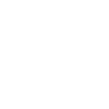
t = 0.00 s
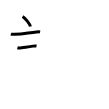
t = 3.00 s
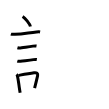
t = 6.00 s
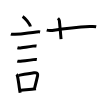
t = 9.00 s
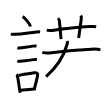
t = 12.00 s
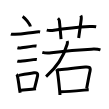
t = 15.00 s

The animated SVG that drew these frames (rendered in a browser with its animation timeline set to each time). Animation: 15 SMIL elements (animate=15); one cycle of 15.00 s.

<svg width="109px" height="109px" viewBox="0 0 px 109px" xmlns="http://www.w3.org/2000/svg" xmlns:xlink="http://www.w3.org/1999/xlink" xml:space="preserve" version="1.1"  baseProfile="full">
<path d="M22.62,16.5c2.76,1.77,7.12,7.25,7.81,10" style="fill:none;stroke:black;stroke-width:3;opacity:0">
  <animate attributeType="CSS" attributeName="opacity" from="0" to="1" begin="0s" dur="1s" repeatCount="0" fill="freeze" />
</path>
<path d="M10.87,34.08c0.71,0.23,3.4,0.27,4.1,0.23c8.73-0.42,14.03-1.69,21.58-2.37c1.18-0.11,2.95-0.14,3.54-0.02" style="fill:none;stroke:black;stroke-width:3;opacity:0">
  <animate attributeType="CSS" attributeName="opacity" from="0" to="1" begin="1s" dur="1s" repeatCount="0" fill="freeze" />
</path>
<path d="M17.43,47.81c1.27,0.36,2.92,0.2,4.21,0.01c3.6-0.53,7.15-1.11,11.34-1.69c1.09-0.15,2.44-0.32,3.54-0.13" style="fill:none;stroke:black;stroke-width:3;opacity:0">
  <animate attributeType="CSS" attributeName="opacity" from="0" to="1" begin="2s" dur="1s" repeatCount="0" fill="freeze" />
</path>
<path d="M17.3,61.08c0.85,0.26,2.21,0.22,3.1,0.12c4.73-0.58,9.11-0.83,13.08-1.59c0.96-0.18,2.37-0.31,3.35-0.14" style="fill:none;stroke:black;stroke-width:3;opacity:0">
  <animate attributeType="CSS" attributeName="opacity" from="0" to="1" begin="3s" dur="1s" repeatCount="0" fill="freeze" />
</path>
<path d="M16.51,74.38c0.36,0.32,0.76,1,0.87,1.42c0.75,2.71,1.35,7.82,2.03,12.46c0.23,1.59,0.47,3.13,0.73,4.49" style="fill:none;stroke:black;stroke-width:3;opacity:0">
  <animate attributeType="CSS" attributeName="opacity" from="0" to="1" begin="4s" dur="1s" repeatCount="0" fill="freeze" />
</path>
<path d="M18.56,75.4c7.1-1.27,10.47-1.89,15.57-2.58c2.6-0.35,3.99,0.67,3.5,2.83c-0.76,3.34-1.61,6.99-3.04,12.42" style="fill:none;stroke:black;stroke-width:3;opacity:0">
  <animate attributeType="CSS" attributeName="opacity" from="0" to="1" begin="5s" dur="1s" repeatCount="0" fill="freeze" />
</path>
<path d="M20.94,90.29c3.5-0.36,6.73-0.67,10.98-1.12c1.28-0.14,2.63-0.28,4.07-0.45" style="fill:none;stroke:black;stroke-width:3;opacity:0">
  <animate attributeType="CSS" attributeName="opacity" from="0" to="1" begin="6s" dur="1s" repeatCount="0" fill="freeze" />
</path>
<path d="M46.72,30.18c2.03,0.57,3.85,0.49,5.52,0.24c10.38-1.54,26.99-3.35,37.5-3.89c2.16-0.11,4.25-0.28,6.43,0.14" style="fill:none;stroke:black;stroke-width:3;opacity:0">
  <animate attributeType="CSS" attributeName="opacity" from="0" to="1" begin="7s" dur="1s" repeatCount="0" fill="freeze" />
</path>
<path d="M57.94,18.23c0.94,0.89,1.36,1.74,1.44,2.58c0.37,3.69,1.25,13.32,1.66,18.25" style="fill:none;stroke:black;stroke-width:3;opacity:0">
  <animate attributeType="CSS" attributeName="opacity" from="0" to="1" begin="8s" dur="1s" repeatCount="0" fill="freeze" />
</path>
<path d="M80.8,15.54c0.45,0.84,0.64,1.92,0.47,3.27c-1.04,7.93-1.51,11.65-2.63,19.12" style="fill:none;stroke:black;stroke-width:3;opacity:0">
  <animate attributeType="CSS" attributeName="opacity" from="0" to="1" begin="9s" dur="1s" repeatCount="0" fill="freeze" />
</path>
<path d="M67.18,41c0.44,1,0.3,2.22-0.02,3.3c-2.65,9.2-9.54,22.32-21.09,32.24" style="fill:none;stroke:black;stroke-width:3;opacity:0">
  <animate attributeType="CSS" attributeName="opacity" from="0" to="1" begin="10s" dur="1s" repeatCount="0" fill="freeze" />
</path>
<path d="M42.32,52.39c2.8,0.86,6.16,0.83,9.02,0.45c14.28-1.91,29.72-3.22,40.16-3.68c3.05-0.13,5.97-0.25,8.93,0.67" style="fill:none;stroke:black;stroke-width:3;opacity:0">
  <animate attributeType="CSS" attributeName="opacity" from="0" to="1" begin="11s" dur="1s" repeatCount="0" fill="freeze" />
</path>
<path d="M56.35,69.09c0.54,0.67,0.97,1.74,1.11,2.66c0.63,4.18,1.57,12.36,2.1,17.91c0.24,2.55,0.4,4.54,0.4,5.34" style="fill:none;stroke:black;stroke-width:3;opacity:0">
  <animate attributeType="CSS" attributeName="opacity" from="0" to="1" begin="12s" dur="1s" repeatCount="0" fill="freeze" />
</path>
<path d="M57.87,69.77c5.12-0.37,21.3-2.11,27.4-2.77c3.05-0.33,5.67,0.08,4.8,3.87c-1.18,5.12-2.37,12.12-3.43,17.74" style="fill:none;stroke:black;stroke-width:3;opacity:0">
  <animate attributeType="CSS" attributeName="opacity" from="0" to="1" begin="13s" dur="1s" repeatCount="0" fill="freeze" />
</path>
<path d="M60.91,91.81c4.62-0.19,15.62-1.06,23.1-1.69c1.87-0.16,3.5-0.26,4.73-0.26" style="fill:none;stroke:black;stroke-width:3;opacity:0">
  <animate attributeType="CSS" attributeName="opacity" from="0" to="1" begin="14s" dur="1s" repeatCount="0" fill="freeze" />
</path>
</svg>
